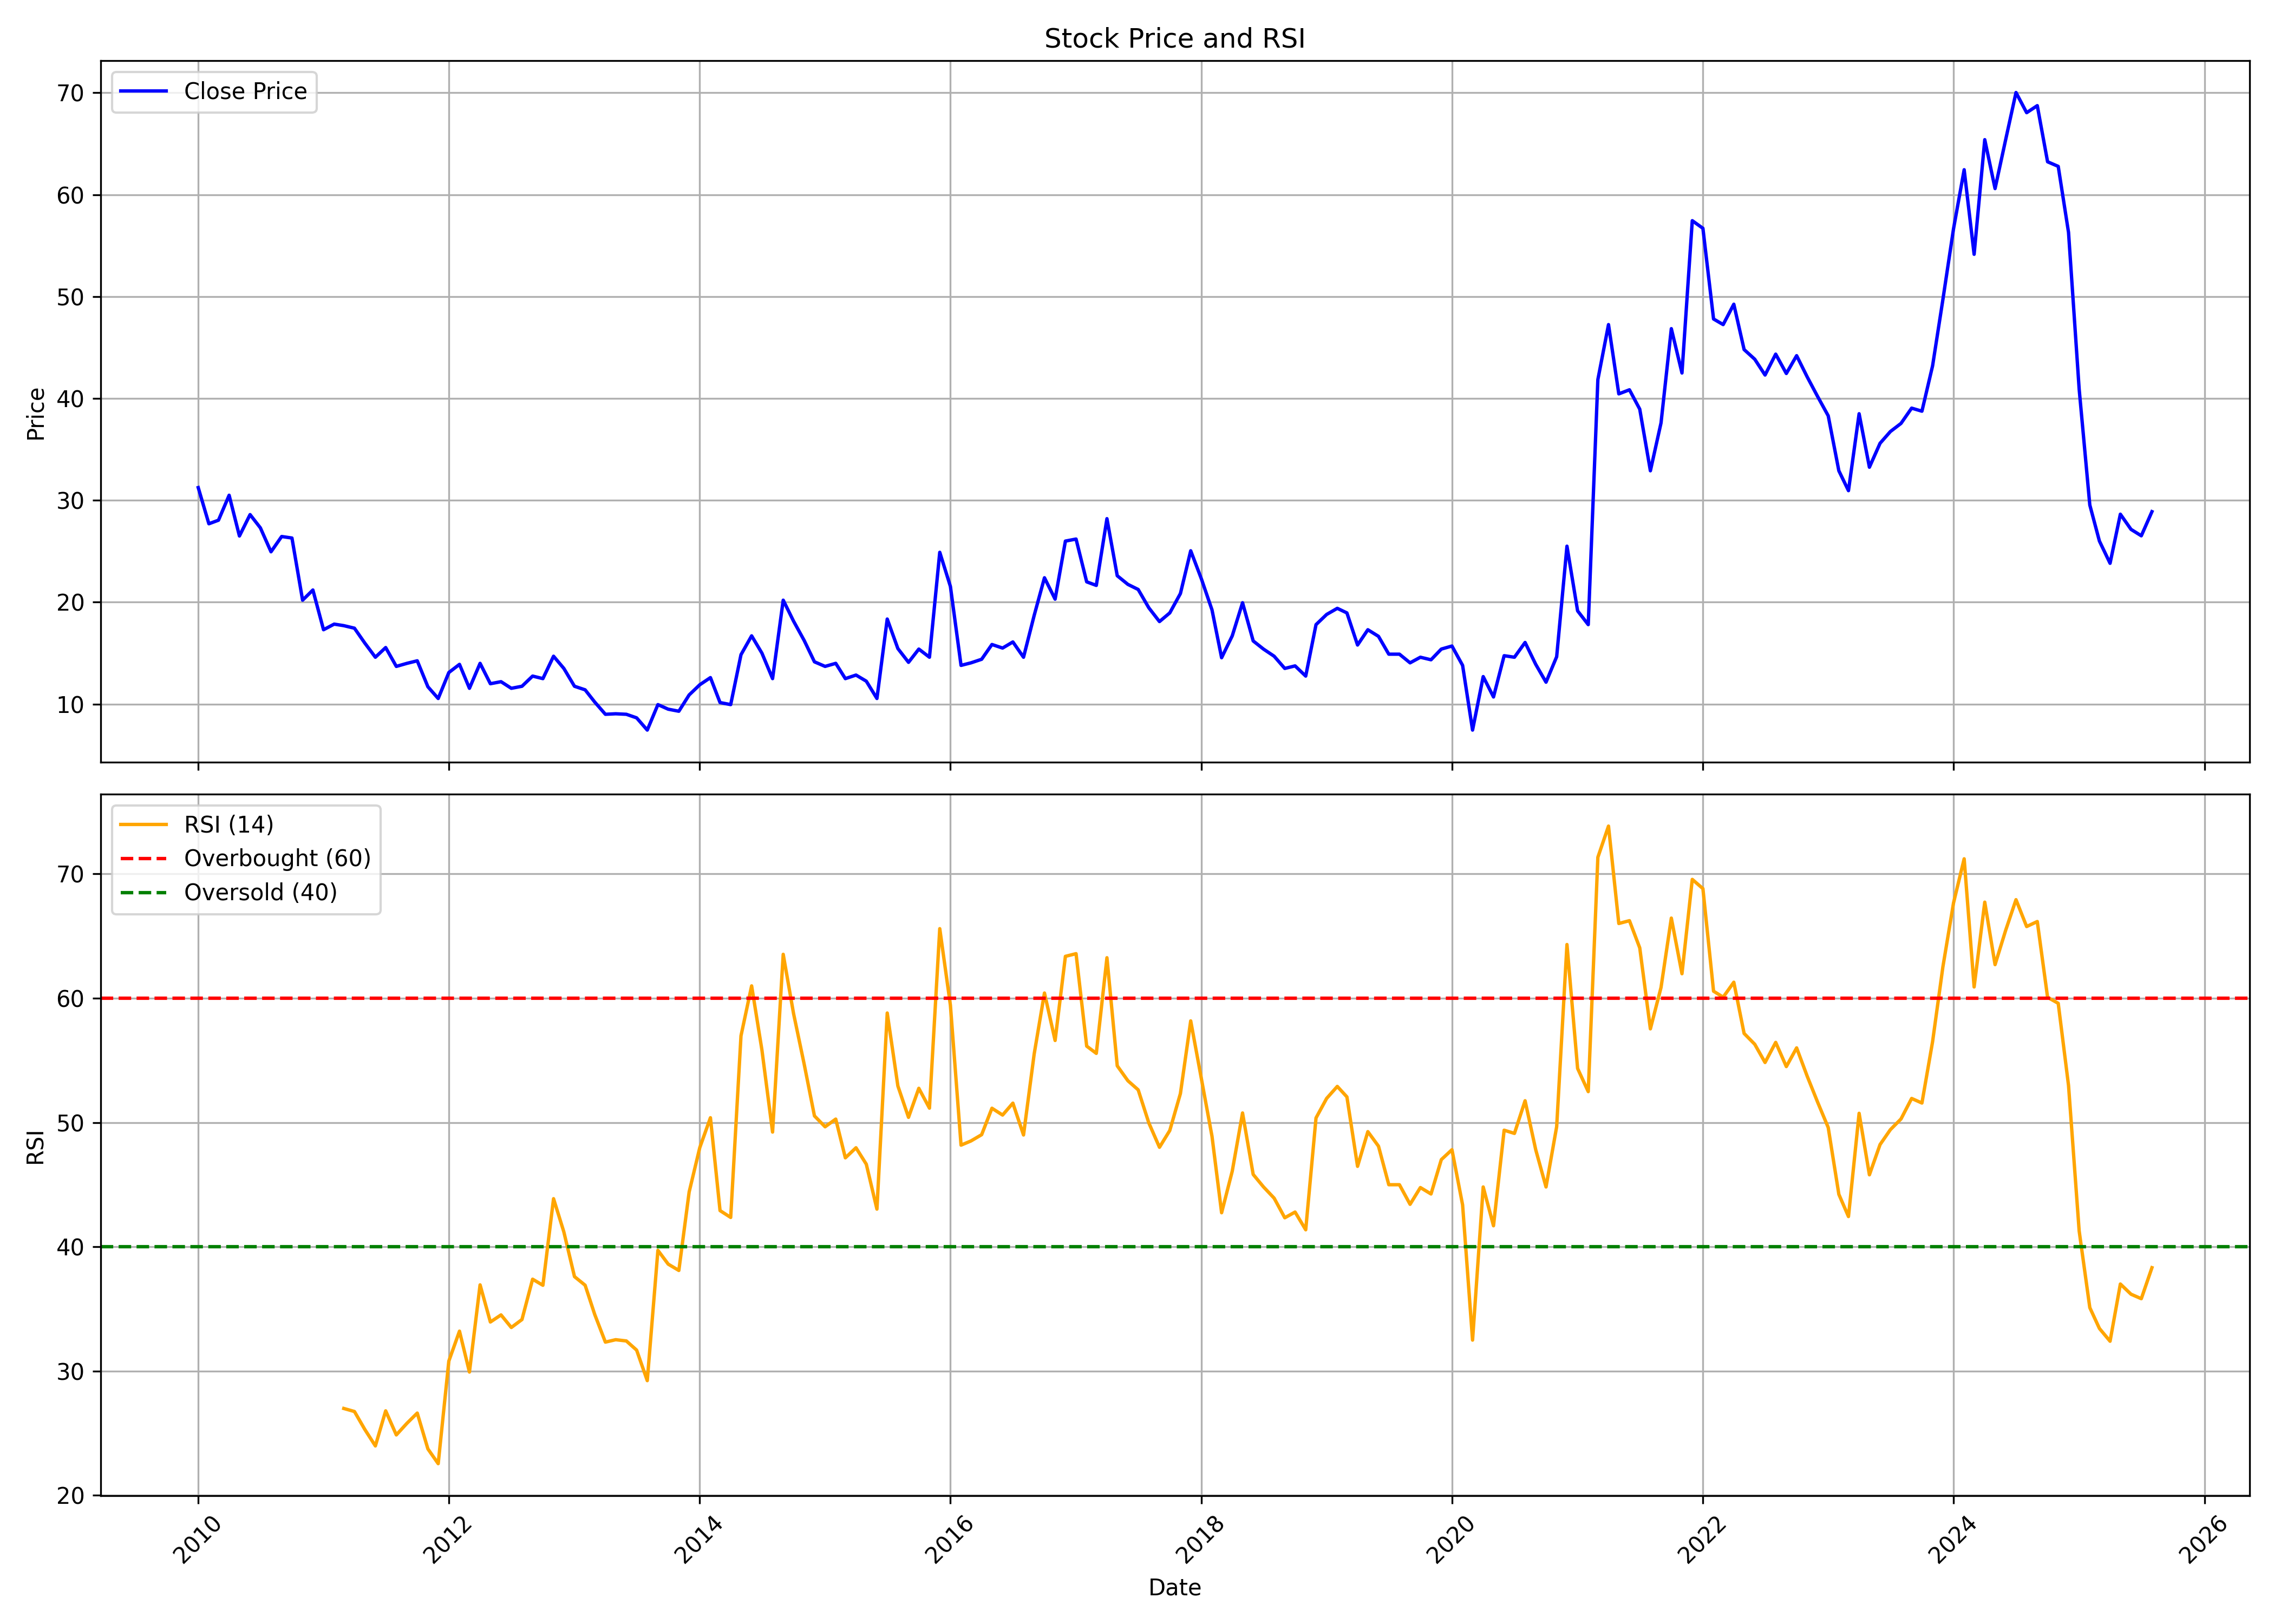

Values plotted in this chart, from the file beside it:
, date, symbol, open, high, low, close, volume, rsi
0, 2010-01-01, PNC, 34.55, 41.4, 29.0, 31.25, 3353636, 
1, 2010-02-01, PNC, 30.1, 32.8, 24.7, 27.7, 725166, 
2, 2010-03-01, PNC, 27.7, 31.35, 26.5, 28.05, 1137041, 
3, 2010-04-01, PNC, 28.9, 36.75, 28.0, 30.5, 3607704, 
4, 2010-05-01, PNC, 30.6, 31.75, 24.65, 26.5, 629977, 
5, 2010-06-01, PNC, 26.35, 29.0, 26.0, 28.6, 703093, 
6, 2010-07-01, PNC, 28.6, 29.9, 27.0, 27.3, 870396, 
7, 2010-08-01, PNC, 27.35, 28.9, 24.75, 24.95, 596272, 
8, 2010-09-01, PNC, 25.5, 28.3, 24.65, 26.45, 451289, 
9, 2010-10-01, PNC, 26.9, 28.9, 25.65, 26.3, 520967, 
10, 2010-11-01, PNC, 26.9, 29.5, 19.7, 20.2, 420716, 
11, 2010-12-01, PNC, 20.3, 24.0, 18.05, 21.2, 233212, 
12, 2011-01-01, PNC, 21.0, 24.25, 17.0, 17.3, 189849, 
13, 2011-02-01, PNC, 17.2, 18.8, 14.5, 17.85, 145551, 
14, 2011-03-01, PNC, 17.85, 20.35, 16.2, 17.7, 139831, 26.99
15, 2011-04-01, PNC, 17.1, 22.7, 17.1, 17.45, 81468, 26.75
16, 2011-05-01, PNC, 18.6, 18.6, 15.0, 16.0, 55650, 25.32
17, 2011-06-01, PNC, 16.4, 16.7, 14.0, 14.6, 49283, 23.98
18, 2011-07-01, PNC, 15.0, 19.5, 14.4, 15.55, 241178, 26.8
19, 2011-08-01, PNC, 15.55, 16.85, 12.15, 13.7, 72417, 24.87
20, 2011-09-01, PNC, 13.7, 16.15, 12.45, 14.0, 106064, 25.8
21, 2011-10-01, PNC, 13.2, 15.0, 12.35, 14.25, 41851, 26.62
22, 2011-11-01, PNC, 14.7, 15.65, 11.15, 11.7, 48503, 23.74
23, 2011-12-01, PNC, 11.7, 13.85, 9.7, 10.55, 90054, 22.56
24, 2012-01-01, PNC, 10.6, 14.7, 9.8, 13.1, 104088, 30.81
25, 2012-02-01, PNC, 13.65, 14.15, 12.8, 13.9, 41435, 33.21
26, 2012-03-01, PNC, 13.9, 15.25, 11.2, 11.55, 58848, 29.92
27, 2012-04-01, PNC, 11.75, 14.85, 11.5, 14.0, 32098, 36.94
28, 2012-05-01, PNC, 14.0, 14.15, 10.1, 12.0, 56735, 33.95
29, 2012-06-01, PNC, 11.75, 13.3, 11.15, 12.2, 34267, 34.52
30, 2012-07-01, PNC, 12.1, 13.5, 11.3, 11.55, 36809, 33.51
31, 2012-08-01, PNC, 11.05, 12.4, 10.6, 11.75, 32487, 34.15
32, 2012-09-01, PNC, 11.25, 13.5, 11.2, 12.75, 73889, 37.39
33, 2012-10-01, PNC, 12.7, 13.6, 11.6, 12.5, 53037, 36.9
34, 2012-11-01, PNC, 12.25, 18.4, 11.6, 14.7, 361691, 43.87
35, 2012-12-01, PNC, 14.05, 15.85, 13.0, 13.5, 93967, 41.2
36, 2013-01-01, PNC, 13.5, 14.1, 11.65, 11.75, 35249, 37.6
37, 2013-02-01, PNC, 11.55, 13.2, 9.9, 11.4, 61002, 36.91
38, 2013-03-01, PNC, 11.95, 12.5, 9.65, 10.2, 123915, 34.55
39, 2013-04-01, PNC, 10.25, 11.5, 8.3, 9.0, 35171, 32.33
40, 2013-05-01, PNC, 9.0, 10.25, 7.25, 9.05, 11065, 32.53
41, 2013-06-01, PNC, 9.05, 11.5, 8.75, 9.0, 1849, 32.43
42, 2013-07-01, PNC, 9.0, 9.0, 8.05, 8.65, 4425, 31.69
43, 2013-08-01, PNC, 8.65, 8.65, 7.15, 7.45, 3806, 29.23
44, 2013-09-01, PNC, 7.8, 9.95, 7.8, 9.95, 11577, 39.71
45, 2013-10-01, PNC, 10.4, 11.55, 9.5, 9.5, 3810, 38.61
46, 2013-11-01, PNC, 9.1, 10.7, 9.1, 9.3, 7619, 38.1
47, 2013-12-01, PNC, 9.3, 10.9, 9.15, 10.9, 13940, 44.41
48, 2014-01-01, PNC, 10.7, 12.25, 10.7, 11.9, 20080, 47.98
49, 2014-02-01, PNC, 12.35, 12.7, 10.2, 12.6, 27973, 50.38
50, 2014-03-01, PNC, 12.6, 12.85, 9.15, 10.15, 39157, 42.91
51, 2014-04-01, PNC, 10.0, 10.95, 9.35, 9.95, 46902, 42.36
52, 2014-05-01, PNC, 9.95, 14.85, 9.15, 14.85, 131597, 56.97
53, 2014-06-01, PNC, 15.55, 19.2, 15.25, 16.7, 158436, 60.99
54, 2014-07-01, PNC, 16.7, 17.0, 14.3, 15.0, 40839, 55.83
55, 2014-08-01, PNC, 15.0, 15.75, 12.35, 12.5, 70601, 49.23
56, 2014-09-01, PNC, 12.5, 23.35, 12.1, 20.2, 262063, 63.53
57, 2014-10-01, PNC, 19.55, 20.95, 17.35, 18.15, 59165, 58.78
58, 2014-11-01, PNC, 18.15, 20.5, 15.55, 16.25, 72330, 54.7
59, 2014-12-01, PNC, 16.25, 19.0, 12.65, 14.15, 452138, 50.53
... 128 more rows
